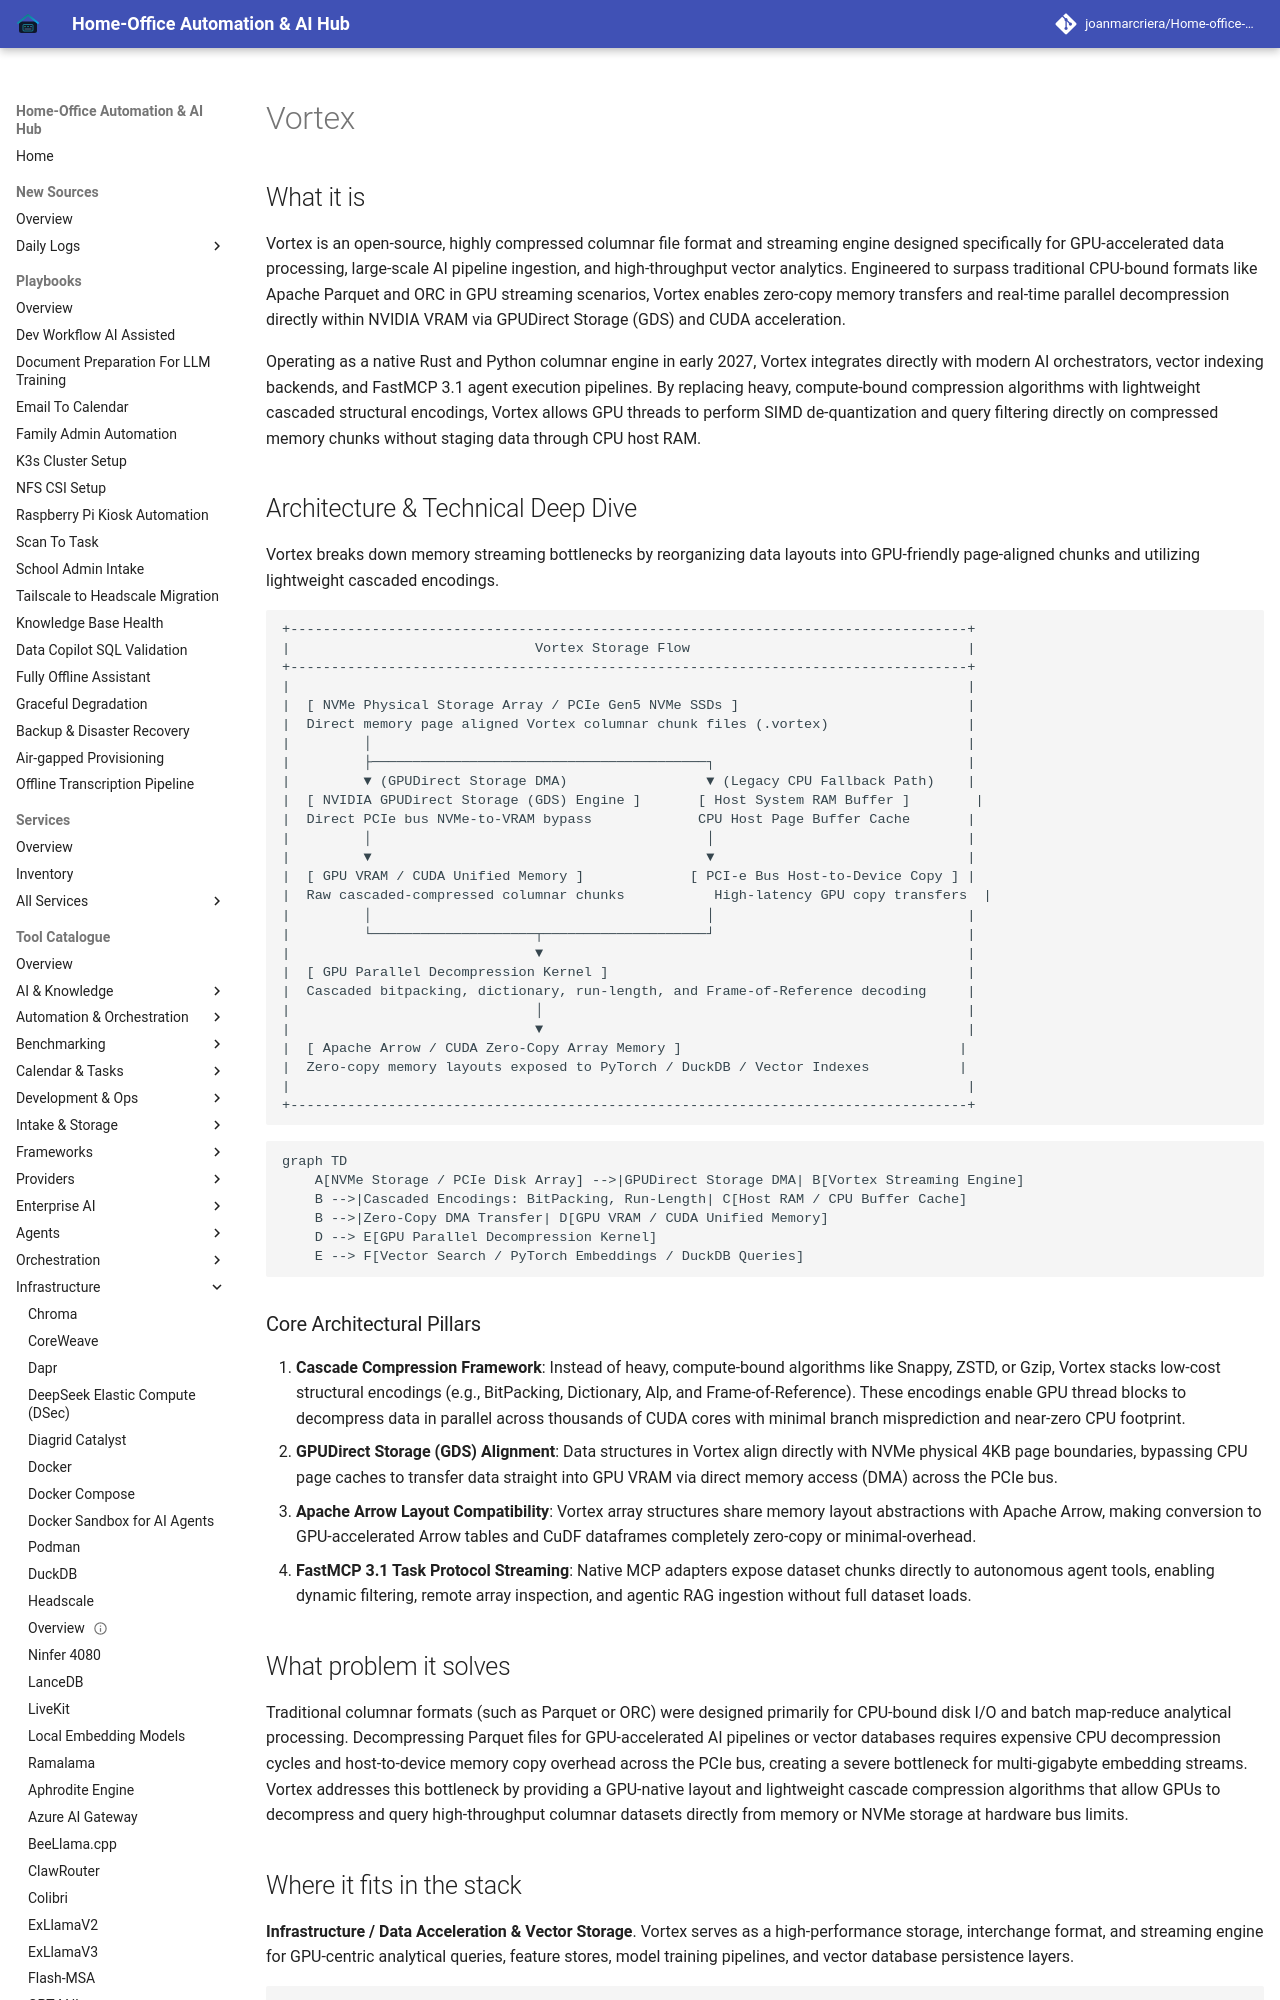

repository: joanmarcriera/Home-office-automations · page: tools/infrastructure/vortex/index.html · generator: mkdocs

# Vortex

## What it is
Vortex is an open-source, highly compressed columnar file format and streaming engine designed specifically for GPU-accelerated data processing, large-scale AI pipeline ingestion, and high-throughput vector analytics. Engineered to surpass traditional CPU-bound formats like Apache Parquet and ORC in GPU streaming scenarios, Vortex enables zero-copy memory transfers and real-time parallel decompression directly within NVIDIA VRAM via GPUDirect Storage (GDS) and CUDA acceleration.

Operating as a native Rust and Python columnar engine in early 2027, Vortex integrates directly with modern AI orchestrators, vector indexing backends, and FastMCP 3.1 agent execution pipelines. By replacing heavy, compute-bound compression algorithms with lightweight cascaded structural encodings, Vortex allows GPU threads to perform SIMD de-quantization and query filtering directly on compressed memory chunks without staging data through CPU host RAM.

## Architecture & Technical Deep Dive
Vortex breaks down memory streaming bottlenecks by reorganizing data layouts into GPU-friendly page-aligned chunks and utilizing lightweight cascaded encodings.

```
+-----------------------------------------------------------------------------------+
|                              Vortex Storage Flow                                  |
+-----------------------------------------------------------------------------------+
|                                                                                   |
|  [ NVMe Physical Storage Array / PCIe Gen5 NVMe SSDs ]                            |
|  Direct memory page aligned Vortex columnar chunk files (.vortex)                 |
|         │                                                                         |
|         ├─────────────────────────────────────────┐                               |
|         ▼ (GPUDirect Storage DMA)                 ▼ (Legacy CPU Fallback Path)    |
|  [ NVIDIA GPUDirect Storage (GDS) Engine ]       [ Host System RAM Buffer ]        |
|  Direct PCIe bus NVMe-to-VRAM bypass             CPU Host Page Buffer Cache       |
|         │                                         │                               |
|         ▼                                         ▼                               |
|  [ GPU VRAM / CUDA Unified Memory ]             [ PCI-e Bus Host-to-Device Copy ] |
|  Raw cascaded-compressed columnar chunks           High-latency GPU copy transfers  |
|         │                                         │                               |
|         └────────────────────┬────────────────────┘                               |
|                              ▼                                                    |
|  [ GPU Parallel Decompression Kernel ]                                            |
|  Cascaded bitpacking, dictionary, run-length, and Frame-of-Reference decoding     |
|                              │                                                    |
|                              ▼                                                    |
|  [ Apache Arrow / CUDA Zero-Copy Array Memory ]                                  |
|  Zero-copy memory layouts exposed to PyTorch / DuckDB / Vector Indexes           |
|                                                                                   |
+-----------------------------------------------------------------------------------+
```

```mermaid
graph TD
    A[NVMe Storage / PCIe Disk Array] -->|GPUDirect Storage DMA| B[Vortex Streaming Engine]
    B -->|Cascaded Encodings: BitPacking, Run-Length| C[Host RAM / CPU Buffer Cache]
    B -->|Zero-Copy DMA Transfer| D[GPU VRAM / CUDA Unified Memory]
    D --> E[GPU Parallel Decompression Kernel]
    E --> F[Vector Search / PyTorch Embeddings / DuckDB Queries]
```
